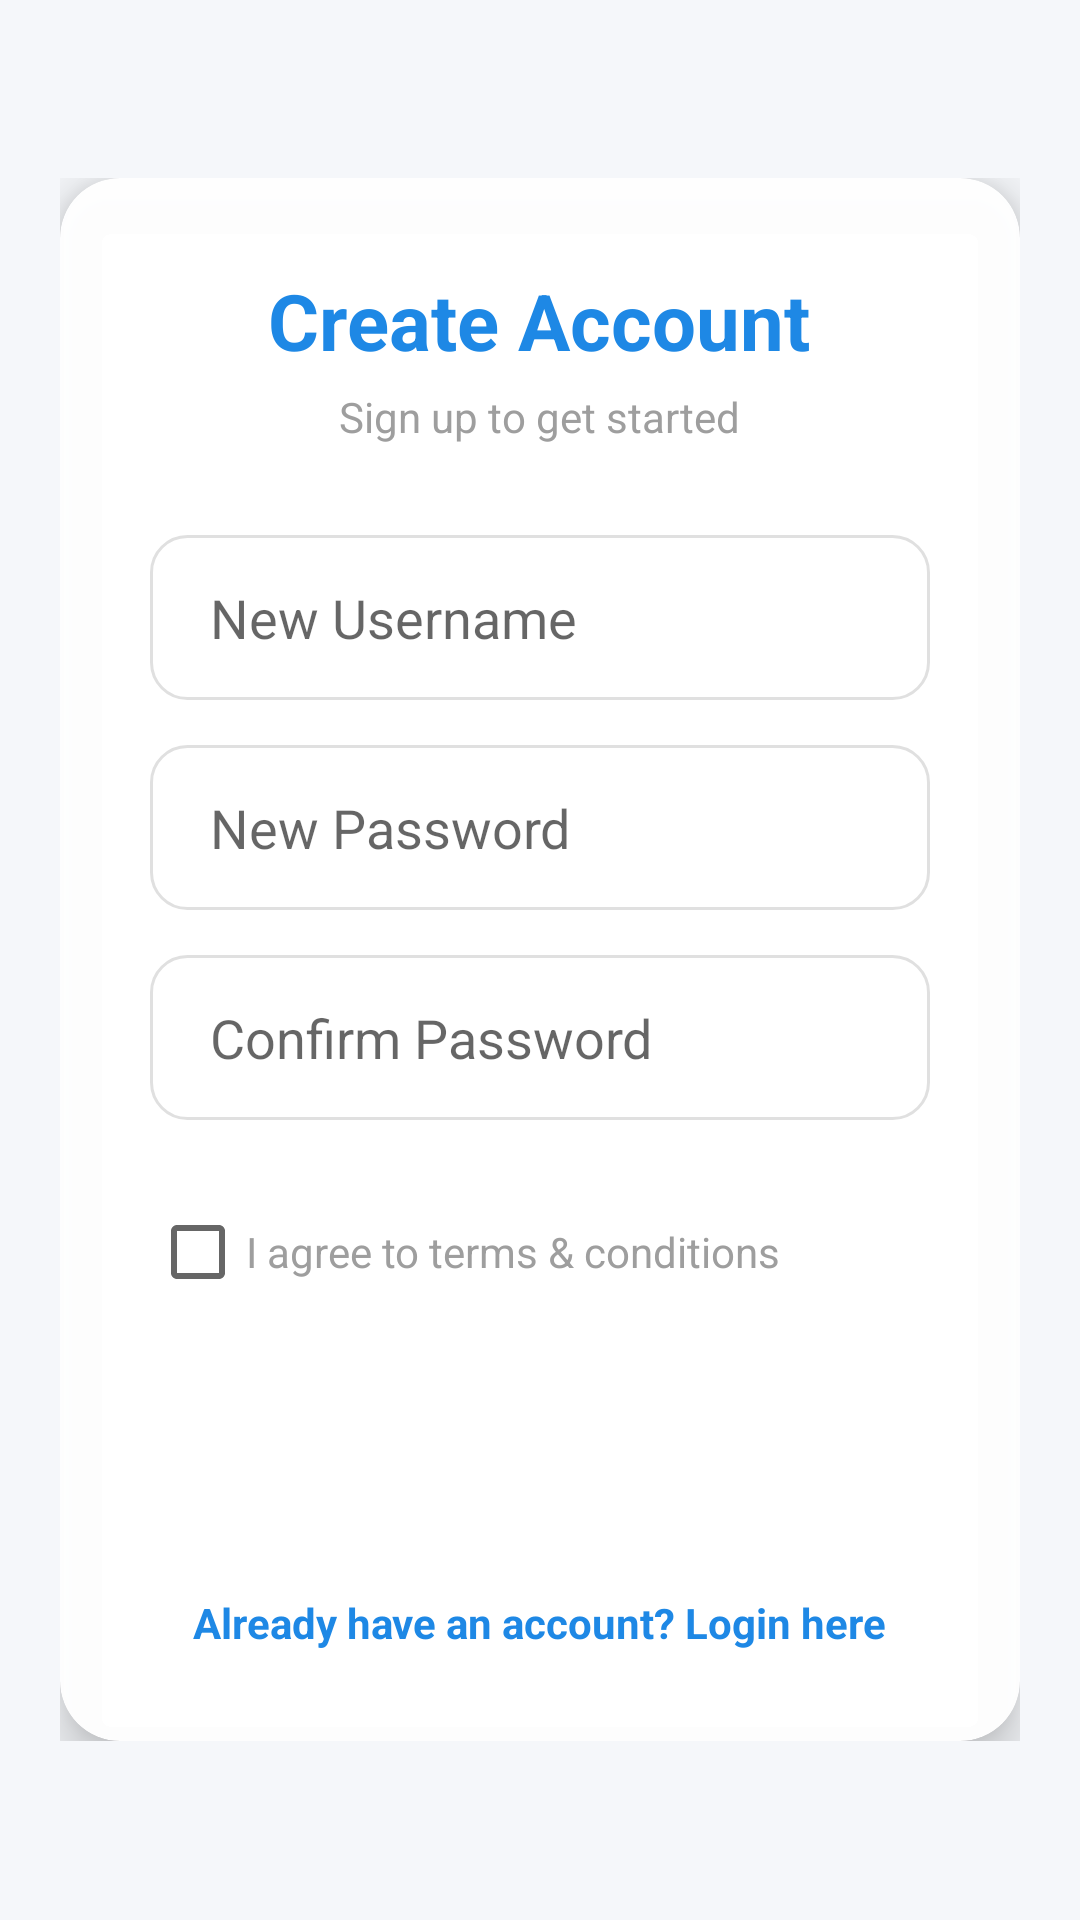

The Android layout XML behind this screen, and the referenced resources:
<!-- AndroidManifest.xml: application theme Theme.MyClinicApp -->
<!-- res/layout/activity_register.xml -->
<?xml version="1.0" encoding="utf-8"?>
<RelativeLayout xmlns:android="http://schemas.android.com/apk/res/android"
    xmlns:app="http://schemas.android.com/apk/res-auto"
    android:layout_width="match_parent"
    android:layout_height="match_parent">

    <ImageView
        android:layout_width="match_parent"
        android:layout_height="match_parent"
        android:src="@drawable/intro_pic"
        android:scaleType="centerCrop"/>

    <ScrollView
        android:layout_width="match_parent"
        android:layout_height="wrap_content"
        android:layout_centerInParent="true"
        android:padding="20dp">

        <androidx.cardview.widget.CardView
            android:layout_width="match_parent"
            android:layout_height="wrap_content"
            app:cardCornerRadius="20dp"
            app:cardBackgroundColor="#F5FFFFFF"
            app:cardElevation="10dp">

            <LinearLayout
                android:layout_width="match_parent"
                android:layout_height="wrap_content"
                android:orientation="vertical"
                android:padding="30dp"
                android:gravity="center">

                <TextView
                    android:layout_width="wrap_content"
                    android:layout_height="wrap_content"
                    android:layout_marginBottom="5dp"
                    android:text="Create Account"
                    android:textColor="@color/blue_primary"
                    android:textSize="26sp"
                    android:textStyle="bold" />

                <TextView
                    android:layout_width="wrap_content"
                    android:layout_height="wrap_content"
                    android:text="Sign up to get started"
                    android:textColor="@color/text_light"
                    android:layout_marginBottom="30dp"/>

                <EditText
                    android:id="@+id/etRegUser"
                    android:layout_width="match_parent"
                    android:layout_height="55dp"
                    android:hint="New Username"
                    android:paddingStart="20dp"
                    android:background="@drawable/bg_input"
                    android:layout_marginBottom="15dp"/>

                <EditText
                    android:id="@+id/etRegPass"
                    android:layout_width="match_parent"
                    android:layout_height="55dp"
                    android:hint="New Password"
                    android:inputType="textPassword"
                    android:paddingStart="20dp"
                    android:background="@drawable/bg_input"
                    android:layout_marginBottom="15dp"/>

                <EditText
                    android:id="@+id/etRegPassConfirm"
                    android:layout_width="match_parent"
                    android:layout_height="55dp"
                    android:hint="Confirm Password"
                    android:inputType="textPassword"
                    android:paddingStart="20dp"
                    android:background="@drawable/bg_input"
                    android:layout_marginBottom="20dp"/>

                <CheckBox
                    android:id="@+id/cbAgree"
                    android:layout_width="wrap_content"
                    android:layout_height="wrap_content"
                    android:text="I agree to terms &amp; conditions"
                    android:textSize="14sp"
                    android:textColor="@color/text_light"
                    android:layout_marginBottom="20dp"
                    android:layout_gravity="start"/>

                <androidx.appcompat.widget.AppCompatButton
                    android:id="@+id/btnDoRegister"
                    android:layout_width="match_parent"
                    android:layout_height="55dp"
                    android:text="SIGN UP"
                    android:textSize="16sp"
                    android:textStyle="bold"
                    android:textColor="@color/white"
                    android:background="@drawable/bg_button"
                    android:layout_marginBottom="15dp"/>

                <TextView
                    android:id="@+id/tvLoginLink"
                    android:layout_width="wrap_content"
                    android:layout_height="wrap_content"
                    android:text="Already have an account? Login here"
                    android:textColor="@color/blue_primary"
                    android:textStyle="bold"/>

            </LinearLayout>
        </androidx.cardview.widget.CardView>
    </ScrollView>
</RelativeLayout>
<!-- resources referenced by this layout -->
<resources>
  <color name="blue_primary">#1E88E5</color>
  <color name="text_light">#9E9E9E</color>
  <color name="white">#FFFFFFFF</color>
  <!-- drawable bg_input (drawable) -->
  <?xml version="1.0" encoding="utf-8"?>
  <shape xmlns:android="http://schemas.android.com/apk/res/android">
      <solid android:color="@color/white"/>
      <corners android:radius="12dp"/>
      <stroke android:width="1dp" android:color="@color/stroke_grey"/>
  </shape>
  <style name="Theme.MyClinicApp" parent="Theme.MaterialComponents.DayNight.NoActionBar">
          <item name="colorPrimary">@color/blue_dark</item>
          <item name="colorPrimaryVariant">@color/blue_primary</item>
          <item name="colorOnPrimary">@color/white</item>
          <item name="colorSecondary">@color/cat_teal</item>
          <item name="colorSecondaryVariant">@color/cat_teal</item>
          <item name="colorOnSecondary">@color/black</item>
          <item name="android:statusBarColor" tools:targetApi="l">?attr/colorPrimaryVariant</item>
          <item name="android:windowBackground">@color/bg_grey</item>
      </style>
  <color name="stroke_grey">#E0E0E0</color>
  <color name="blue_dark">#1565C0</color>
  <color name="cat_teal">#00BCD4</color>
  <color name="black">#FF000000</color>
  <color name="bg_grey">#F5F7FA</color>
</resources>
